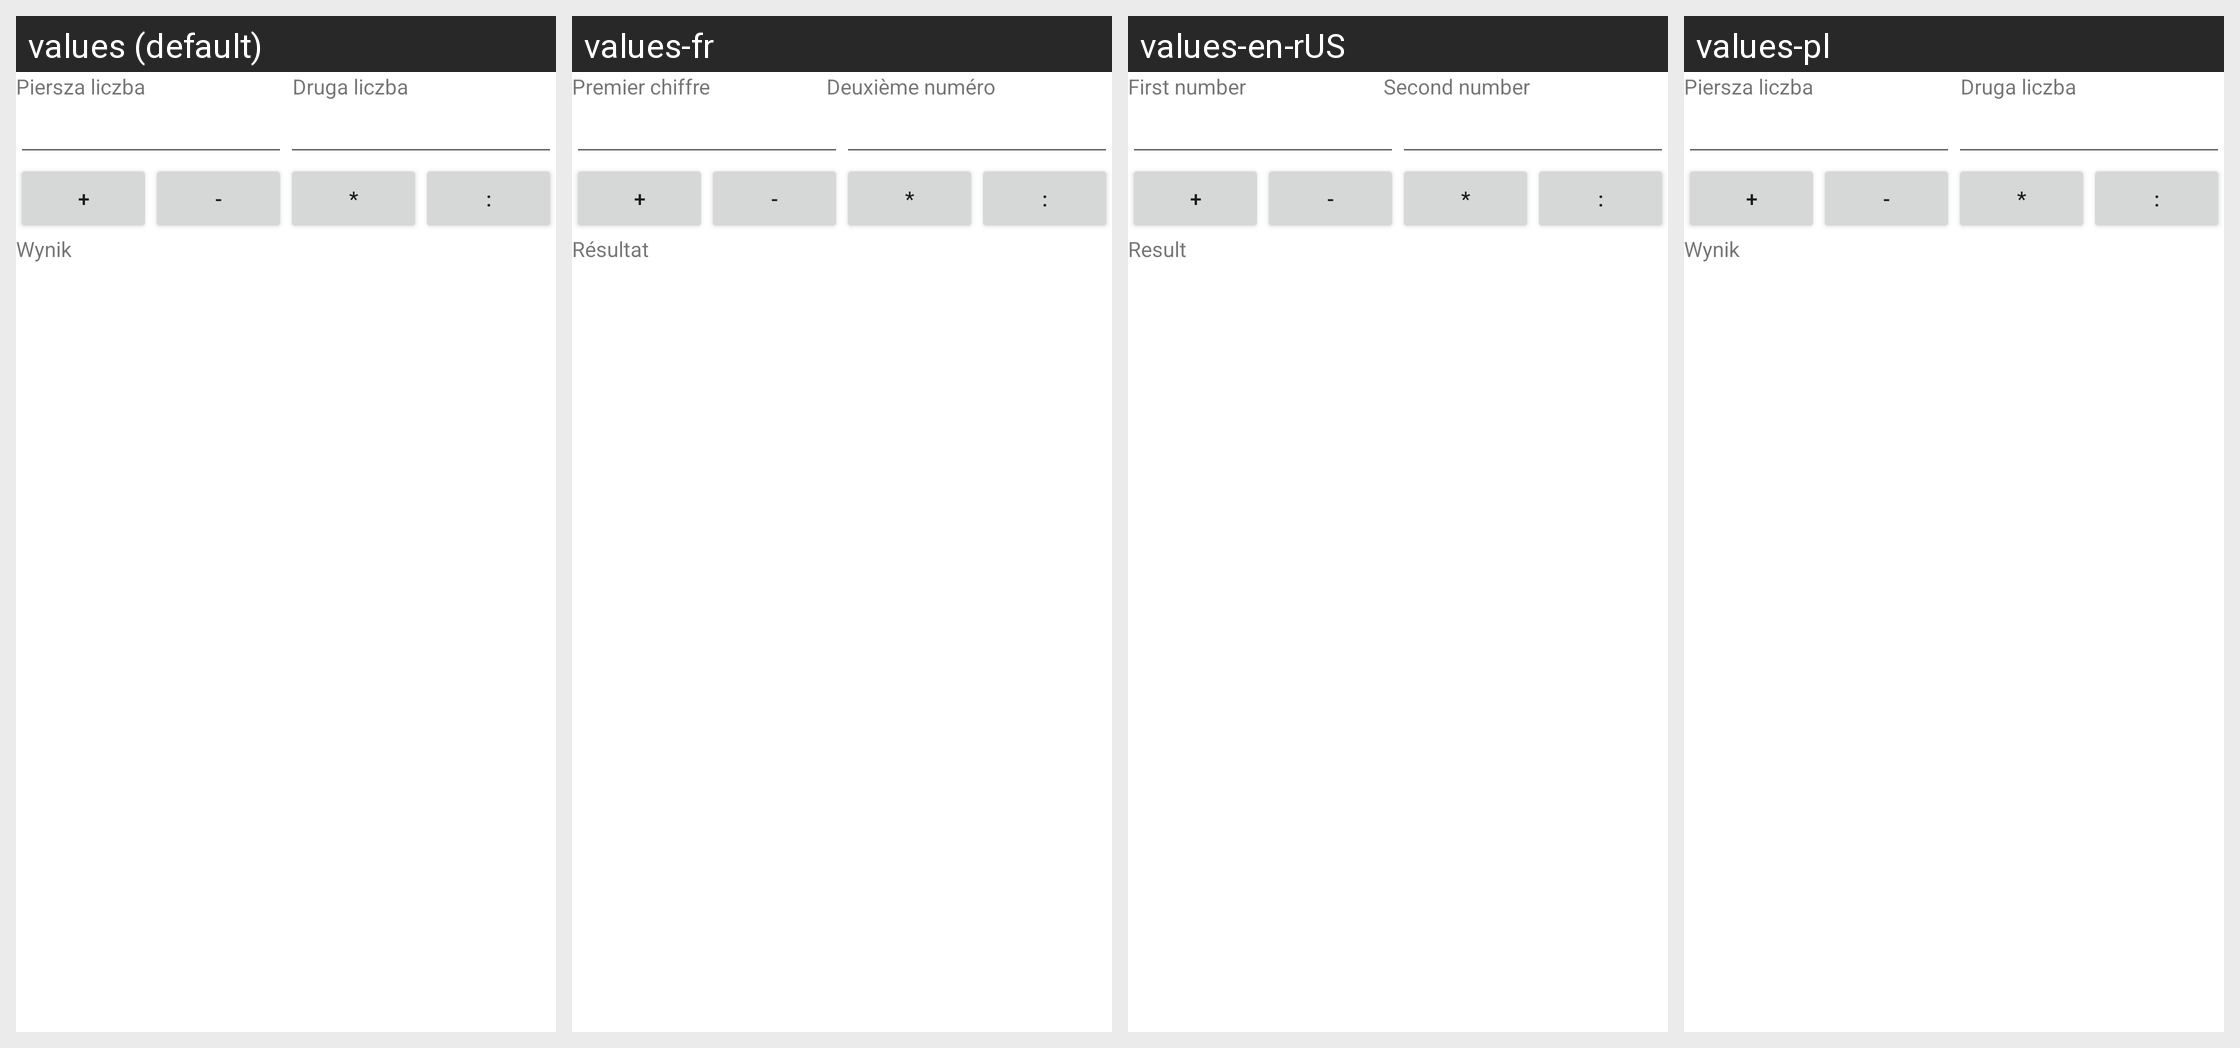

Here is an Android app screen in its default locale and in the app's own translations. Write out the translated-string differences for the strings that appear on this screen.
Android screen res/layout/activity_kalkulator.xml rendered under 4 locales, left to right: values (default), values-fr, values-en-rUS, values-pl. Device: Nexus 5 (rendered at 1080×1920; each locale shown at half size, 540×960, under a caption strip naming it); theme Theme.Projekt_na_ocene.
Strings drawn on this screen, with the default value and each locale's value (text and hints the layout hard-codes appear in the picture but are not listed):

pl
  values: Piersza liczba
  values-fr: Premier chiffre
  values-en-rUS: First number
  values-pl: Piersza liczba

dr
  values: Druga liczba
  values-fr: Deuxième numéro
  values-en-rUS: Second number
  values-pl: Druga liczba

dod
  values: +
  values-fr: +
  values-en-rUS: +
  values-pl: +

ode
  values: -
  values-fr: -
  values-en-rUS: -
  values-pl: -

mno
  values: *
  values-fr: *
  values-en-rUS: *
  values-pl: *

dzi
  values: :
  values-fr: :
  values-en-rUS: :
  values-pl: :

wy
  values: Wynik
  values-fr: Résultat
  values-en-rUS: Result
  values-pl: Wynik
